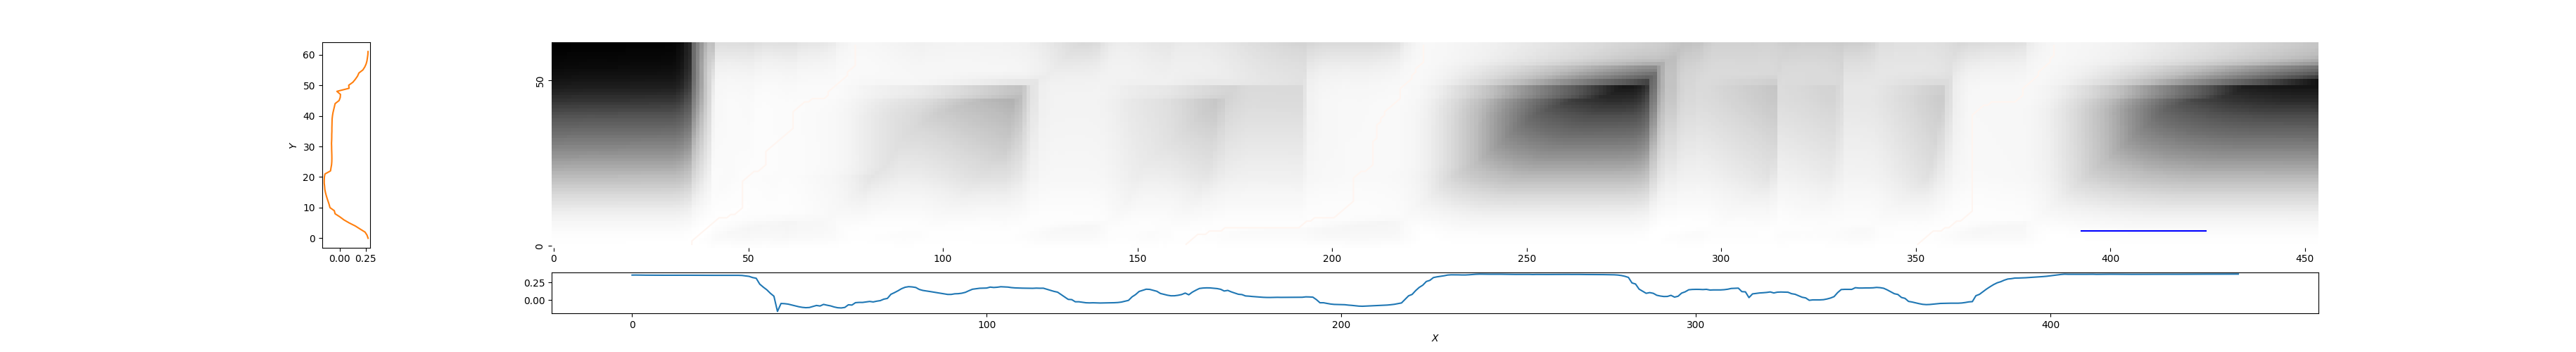

The file beside this chart, header and first rows:
35, 78, 1.4630747182297976
162, 224, 1.291
351, 386, 1.561
